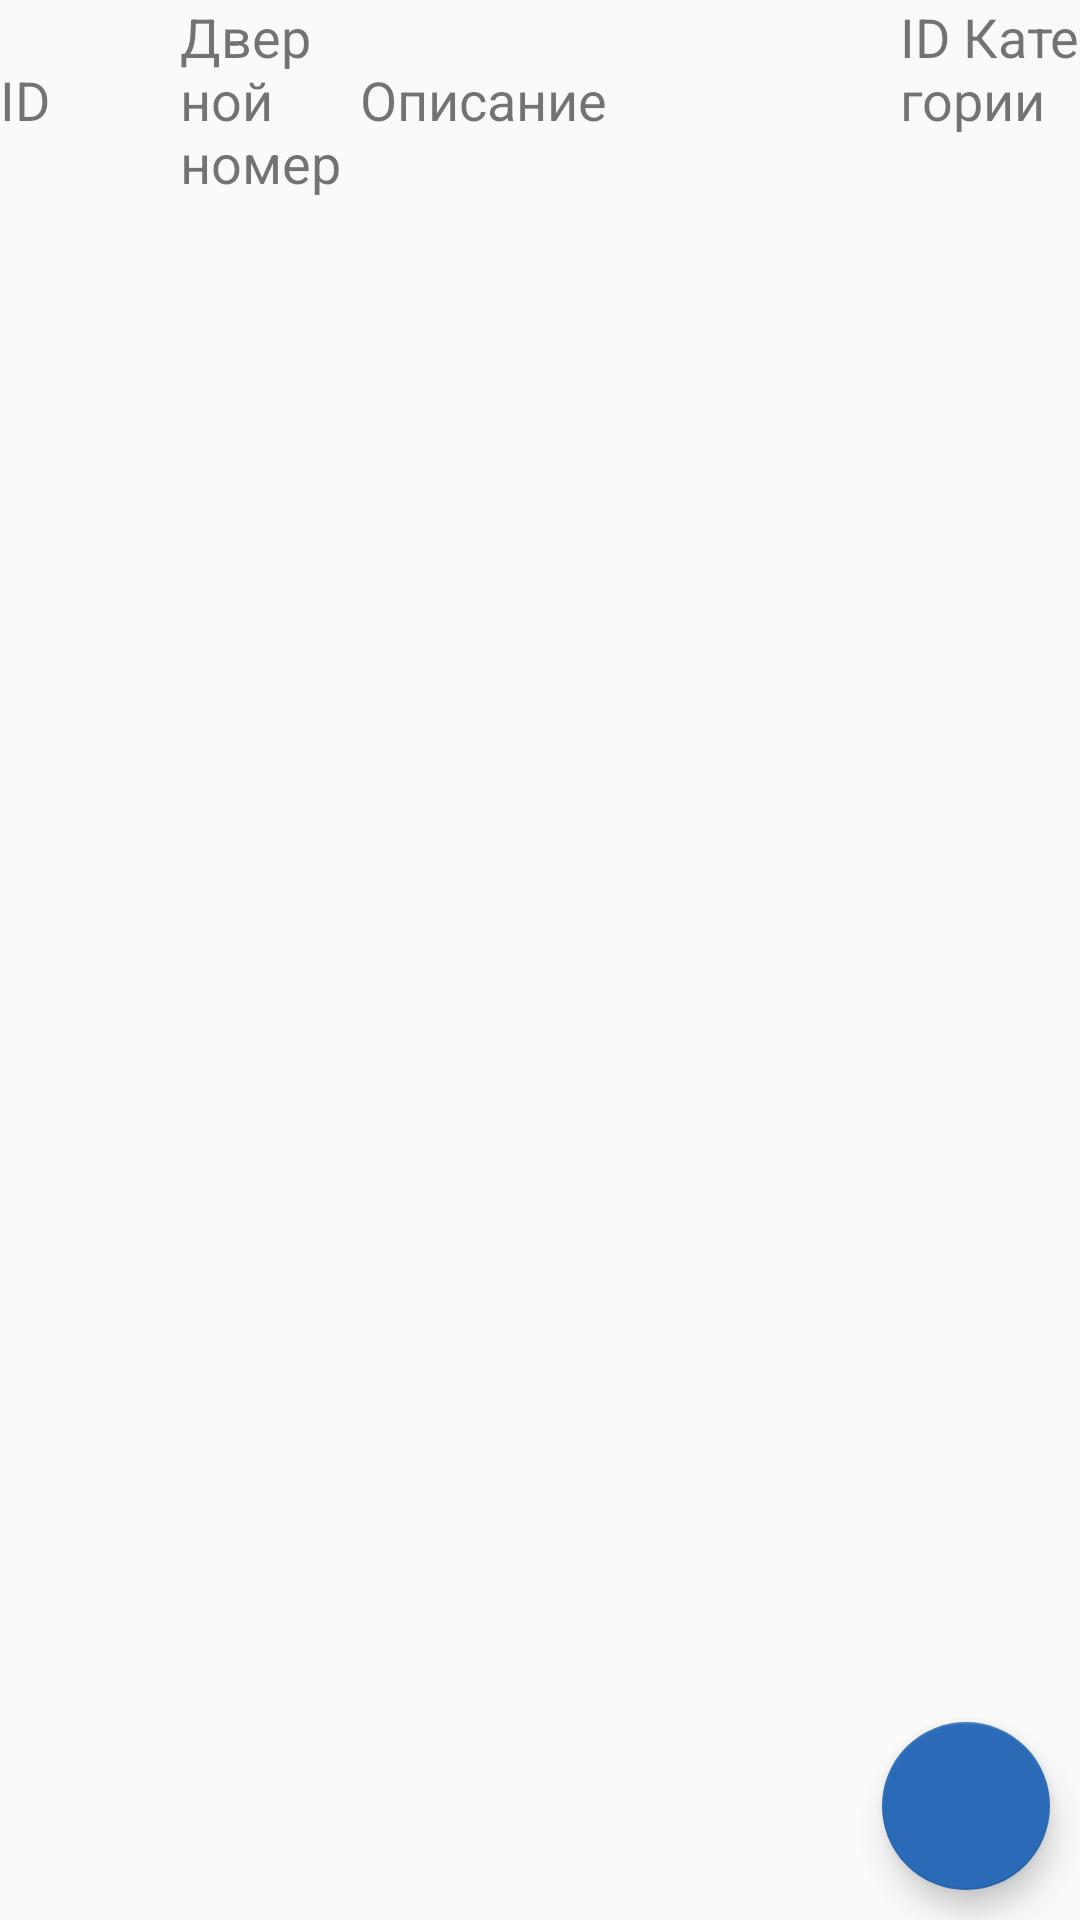

Write the Android layout XML for this screen, with the resource values it uses.
<!-- AndroidManifest.xml: application theme AppTheme -->
<!-- res/layout/activity_room.xml -->
<?xml version="1.0" encoding="utf-8"?>
<LinearLayout
        xmlns:android="http://schemas.android.com/apk/res/android"
        xmlns:tools="http://schemas.android.com/tools"
        android:layout_width="match_parent"
        android:layout_height="match_parent"
        tools:context=".room.RoomActivity"
        android:orientation="vertical">

    <LinearLayout android:layout_width="match_parent"
                  android:layout_height="wrap_content"
                  android:orientation="horizontal">

        <TextView android:layout_width="0dp"
                  android:layout_height="wrap_content"
                  android:text="ID"
                  android:textSize="18sp"
                  android:layout_weight="1"
        android:layout_gravity="center_vertical"/>

        <TextView android:layout_width="0dp"
                  android:layout_height="wrap_content"
                  android:text="Дверной номер"
                  android:textSize="18sp"
                  android:layout_weight="1"
                  android:layout_gravity="center"/>

        <TextView android:layout_width="0dp"
                  android:layout_height="wrap_content"
                  android:text="Описание"
                  android:textSize="18sp"
                  android:layout_weight="3"
        android:layout_gravity="center"/>

        <TextView android:layout_width="0dp"
                  android:layout_height="wrap_content"
                  android:text="ID Категории"
                  android:textSize="18sp"
                  android:layout_weight="1"/>
    </LinearLayout>

    <android.support.v7.widget.RecyclerView
            android:id="@+id/roomRec"
            android:layout_width="match_parent"
            android:layout_height="wrap_content"/>
    <RelativeLayout android:layout_width="match_parent" android:layout_height="match_parent">

        <android.support.design.widget.FloatingActionButton
                android:id="@+id/addBtn"
                android:layout_width="wrap_content"
                android:layout_height="wrap_content"
                android:src="@drawable/ic_add"
                android:layout_alignParentBottom="true"
                android:layout_alignParentEnd="true"
                android:background="#3991ff"
                android:layout_margin="10dp"/>
    </RelativeLayout>
</LinearLayout>
<!-- resources referenced by this layout -->
<resources>
  <style name="AppTheme" parent="Theme.AppCompat.Light.DarkActionBar">
          
          <item name="colorPrimary">#3991ff</item>
          <item name="colorPrimaryDark">#1976D2</item>
          <item name="colorAccent">#2a6ab7</item>
      </style>
</resources>
